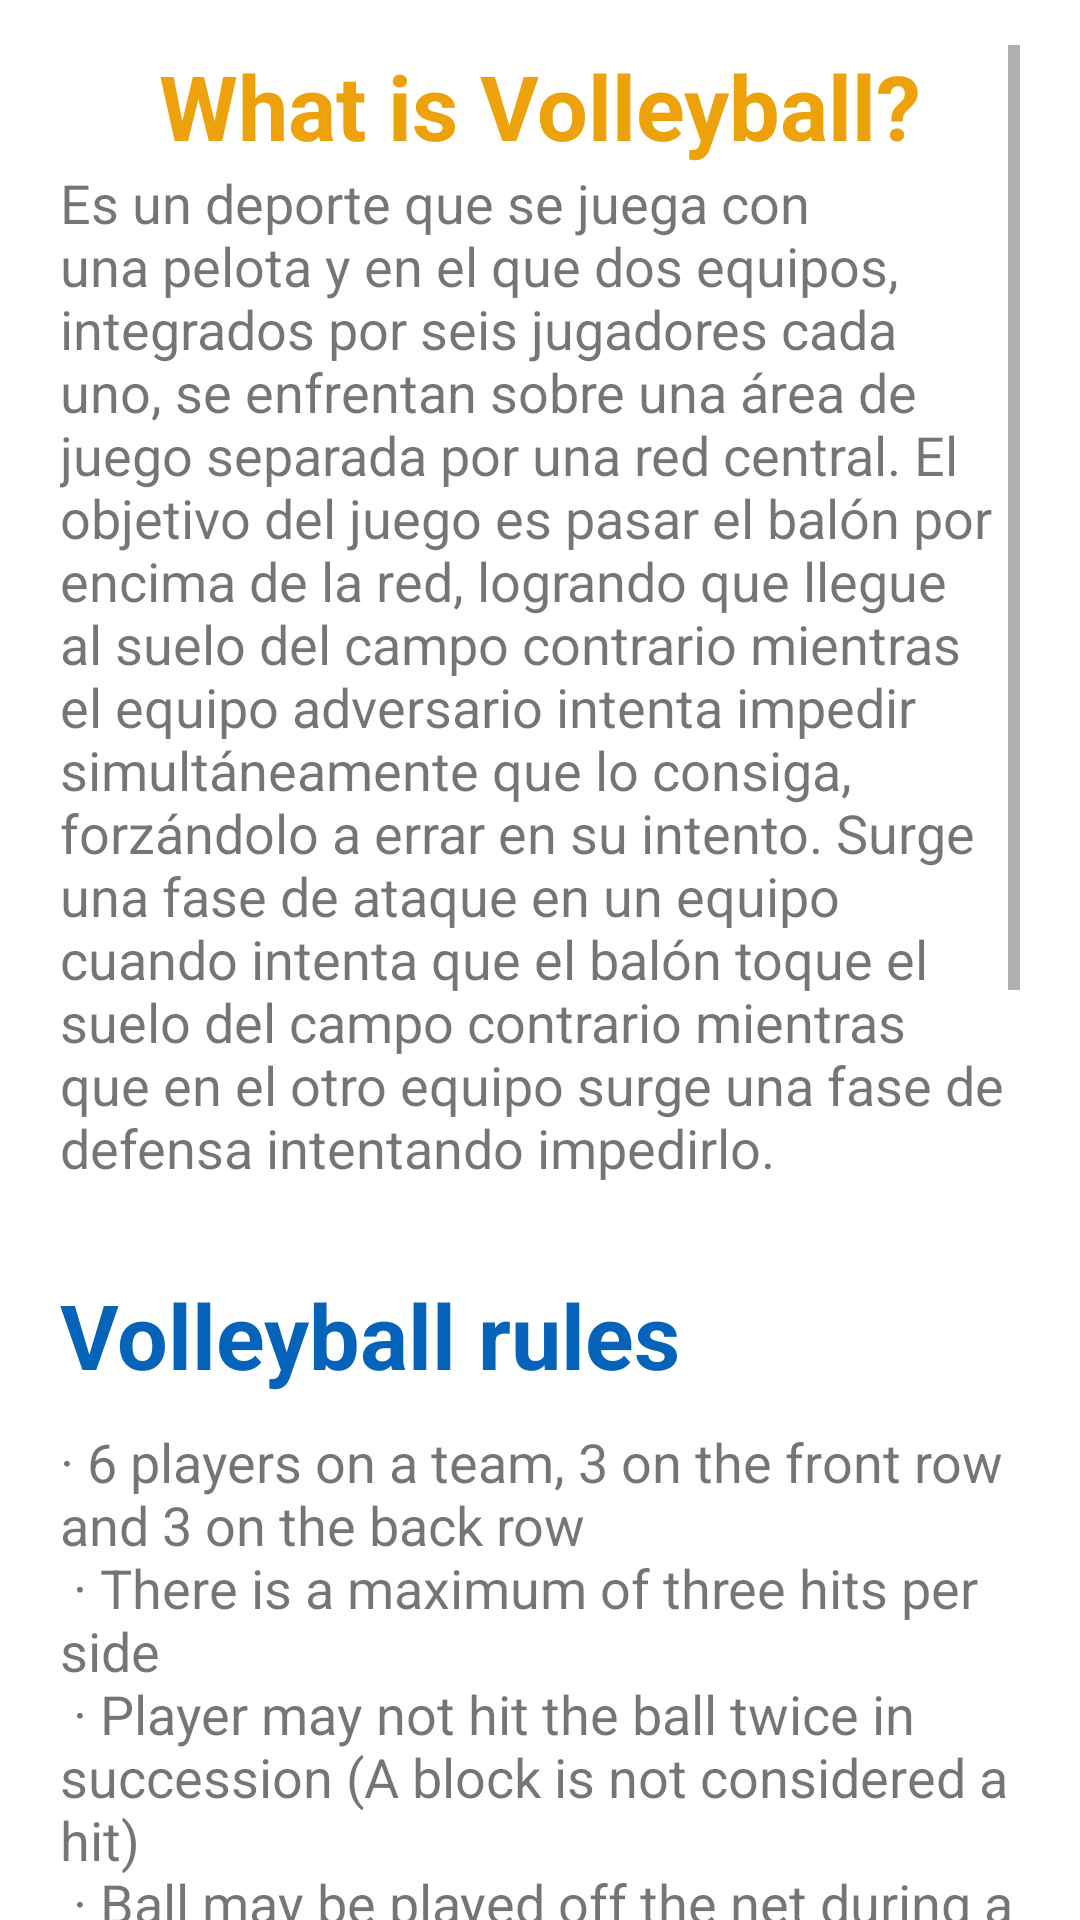

Write the Android layout XML for this screen, with the resource values it uses.
<!-- AndroidManifest.xml: application theme Theme.IVolley -->
<!-- res/layout/fragment_information.xml -->
<?xml version="1.0" encoding="utf-8"?>
<androidx.constraintlayout.widget.ConstraintLayout xmlns:android="http://schemas.android.com/apk/res/android"
    xmlns:tools="http://schemas.android.com/tools"
    android:layout_width="match_parent"
    android:layout_height="match_parent"
    tools:context=".fragments.InformationFragment">

    <ScrollView
        android:layout_marginTop="15dp"
        android:layout_marginLeft="20dp"
        android:layout_marginRight="20dp"
        android:layout_width="match_parent"
        android:layout_height="match_parent" >

        <LinearLayout
            android:layout_width="match_parent"
            android:layout_height="wrap_content"
            android:orientation="vertical" >

            <TextView
                android:id="@+id/textView4"
                android:layout_width="match_parent"
                android:layout_height="wrap_content"
                android:text="What is Volleyball?"
                android:textSize="30sp"
                android:textAlignment="center"
                android:textColor="@color/secundary"
                android:textStyle="bold"
                />

            <TextView
                android:layout_width="match_parent"
                android:layout_height="wrap_content"
                android:textSize="18sp"
                android:text="@string/lorem_ipsum" />

            <TextView
                android:layout_width="wrap_content"
                android:layout_height="wrap_content"
                android:text="Volleyball rules"
                android:layout_marginTop="30dp"
                android:layout_marginBottom="10dp"
                android:textSize="30sp"
                android:textStyle="bold"
                android:textColor="@color/primary" />

            <TextView
                android:layout_width="match_parent"
                android:layout_height="wrap_content"
                android:textSize="18sp"
                android:text="@string/volleyball_rules" />

        </LinearLayout>
    </ScrollView>

</androidx.constraintlayout.widget.ConstraintLayout>
<!-- resources referenced by this layout -->
<resources>
  <color name="primary">#0563BA</color>
  <color name="secundary">#EDA20C</color>
  <string name="lorem_ipsum">
           Es un deporte que se juega con una pelota y en el que dos equipos, integrados por seis jugadores cada uno, se enfrentan sobre una área de juego separada por una red central. El objetivo del juego es pasar el balón por encima de la red, logrando que llegue al suelo del campo contrario mientras el equipo adversario intenta impedir simultáneamente que lo consiga, forzándolo a errar en su intento. Surge una fase de ataque en un equipo cuando intenta que el balón toque el suelo del campo contrario mientras que en el otro equipo surge una fase de defensa intentando impedirlo.
      </string>
  <string name="volleyball_rules">
          · 6 players on a team, 3 on the front row and 3 on the back row\n
          · There is a maximum of three hits per side\n
          · Player may not hit the ball twice in succession (A block is not considered a hit)\n
          · Ball may be played off the net during a volley and on a serve\n
          · A ball hitting a boundary line is ‘in’\n
          · A ball is ‘out’ if it hits:\n
              - an antennae,\n
              - the floor completely outside the court,\n
              - any of the net or cables outside the antennae,\n
              - the referee stand or pole,\n
              - the ceiling of the venue\n
          · It is legal to contact the ball with any part of a players body\n
          · It is illegal to catch, hold, or throw the ball\n
          · If two or more players contact the ball at the same time, it is considered one play and either player involved may make the next contact (provided the next contact isn’t the teams 4th hit)\n
          · A player cannot block or attack a serve from on or inside the 3 meter line\n
          · After the serve, front line players may switch positions at the net\n
          · If a team has five players they will have a ghost position and when that position is serving the team will lose the point and serve.\n
          · The referee/duty crew is made up of two refs, line judges and a scorekeeper.\n
      </string>
  <style name="Theme.IVolley" parent="Base.Theme.IVolley" />
  <style name="Base.Theme.IVolley" parent="Theme.MaterialComponents.DayNight.NoActionBar">
          
          <item name="colorPrimary">@color/primary</item>
          <item name="colorSecondary">@color/secundary</item>
      </style>
</resources>
